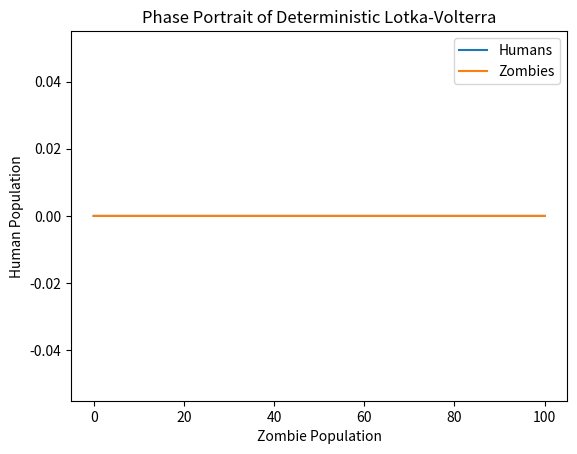

Reproduce this figure in Python.
# -*- coding: utf-8 -*-
"""Untitled102.ipynb

Automatically generated by Colaboratory.

Original file is located at
    https://colab.research.google.com/<link-removed>
"""

from scipy.integrate import odeint
import matplotlib.pyplot as plt
import numpy as npy
import random

# timestep determines the accuracy of the euler method of integration
timestep = 0.0001
# amplitude of noise term
amp = 0.00
# the time at which the simulation ends
end_time = 100

# creates a time vector from 0 to end_time, seperated by a timestep
t = npy.arange(0,end_time,timestep)

# intialize Human (x) and Zombie (y) vectors
x = []
y = []

# noise term to perturb differential equations
def StochasticTerm(amp):
    return (amp * random.uniform(-1,1))

"""" definition of lotka-volterra parameters"""
# birth rate of human
a = 1
# death rate of humans due to predation
b = 1
# natural death rate of zombies
c = 1
# factor that describes how many eaten humans give birth to a new zombie
d = 1

""" euler integration """

# initial conditions for the rabbit (x) and fox (y) populations at time=0
x.append(0)
y.append(0)

# forward euler method of integration
# a perturbbation term is added to the differentials to make the simulation stochastic
for index in range(1,len(t)):
    
    # make parameters stochastic
#     a = a + StochasticTerm(amp)
#     b = b + StochasticTerm(amp)
#     c = c + StochasticTerm(amp)
#     d = d + StochasticTerm(amp)
    
    # evaluate the current differentials
    xd = x[index-1] * (a - b*y[index-1])
    yd = -y[index-1]*(c - d*x[index-1])
    
    # evaluate the next value of x and y using differentials
    next_x = x[index-1] + xd * timestep
    next_y = y[index-1] + yd * timestep

    # add the next value of x and y 
    x.append(next_x)
    y.append(next_y)

""" visualization """
    
# visualization of deterministic populations against time
plt.plot(t, x)
plt.plot(t, y)
plt.xlabel('Time')
plt.ylabel('Population Size')
plt.legend(('Humans', 'Zombies'))
plt.title('Deterministic Lotka-Volterra')
plt.show()
# deterministic phase portrait
plt.plot(x,y)
plt.xlabel('Zombie Population')
plt.ylabel('Human Population')
plt.title('Phase Portrait of Deterministic Lotka-Volterra')
plt.show()